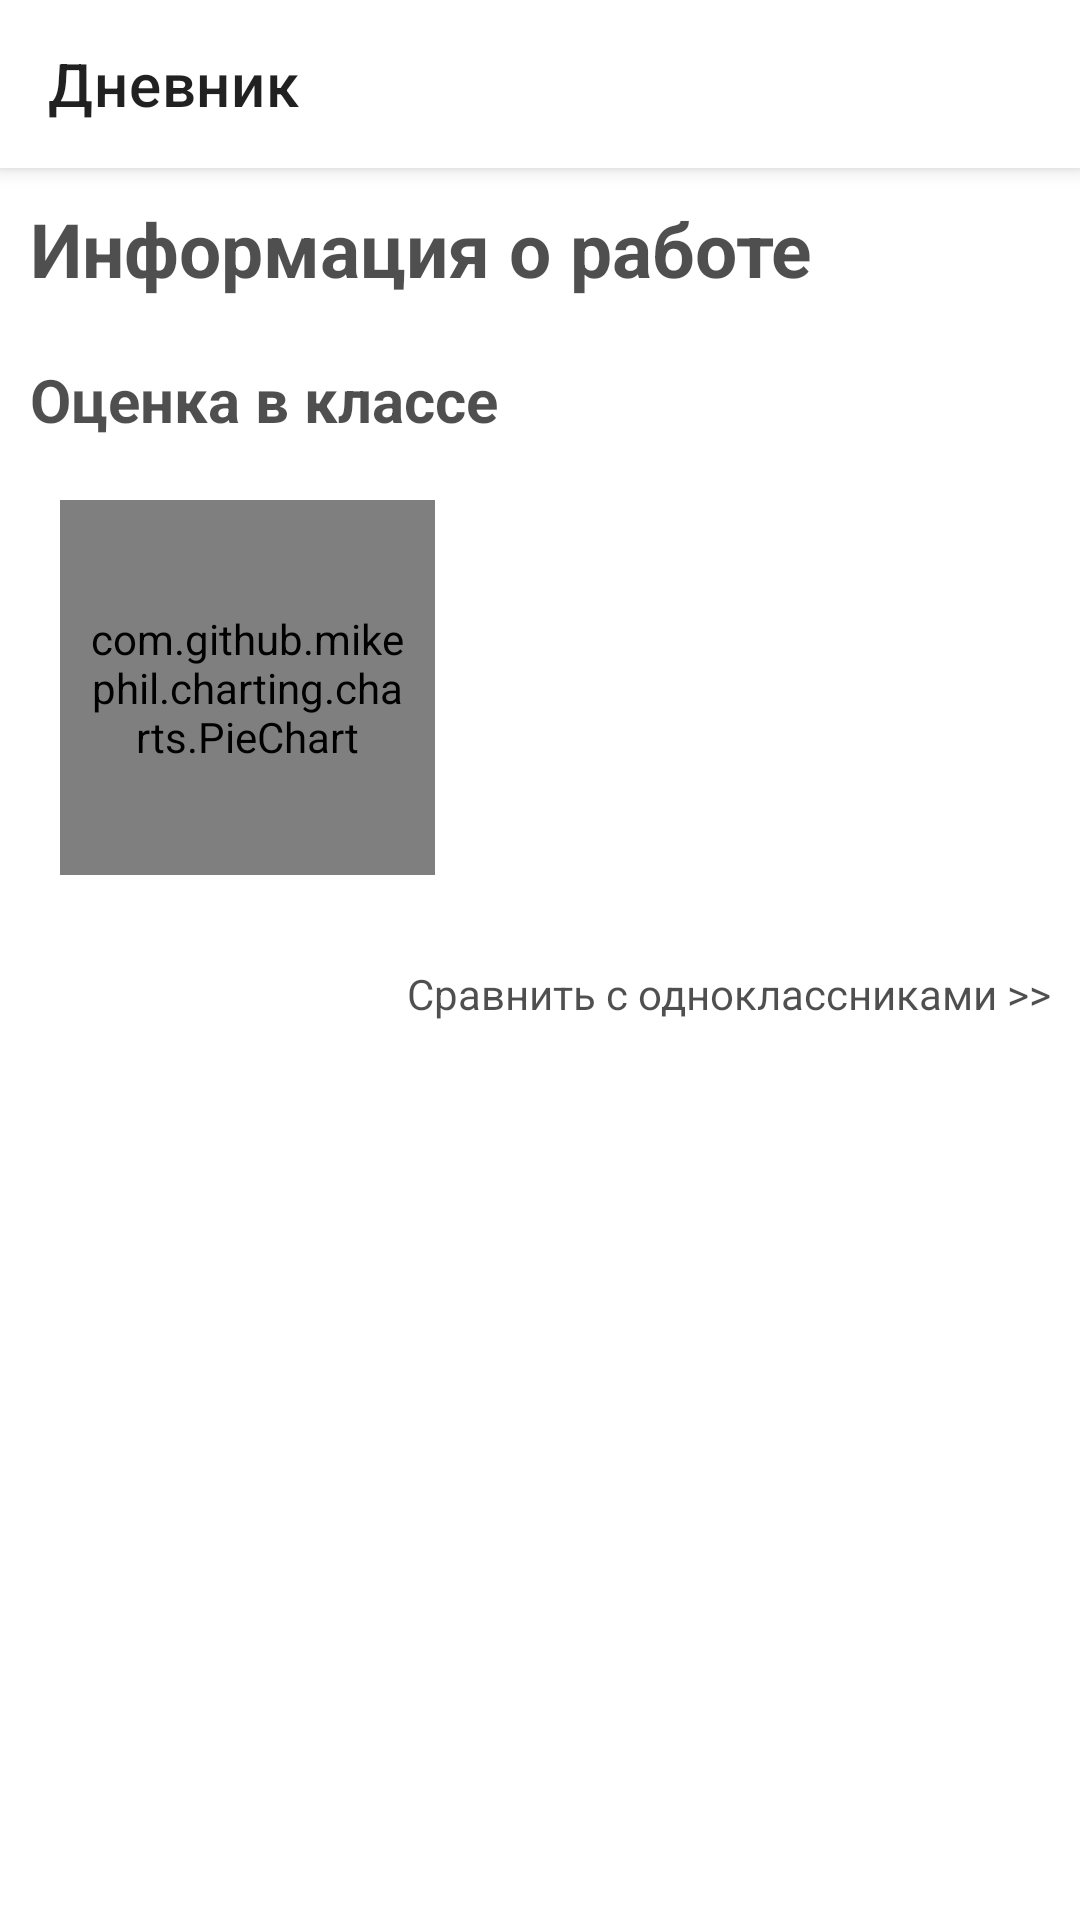

Here is an Android app screen rendered from its layout file. Give the layout XML and the strings, colors and styles it references.
<!-- AndroidManifest.xml: application theme Theme.MyApplication -->
<!-- res/layout/mark_info_dialog.xml -->
<?xml version="1.0" encoding="utf-8"?>
<androidx.coordinatorlayout.widget.CoordinatorLayout xmlns:android="http://schemas.android.com/apk/res/android"
    android:layout_width="match_parent"
    android:layout_height="match_parent"
    xmlns:app="http://schemas.android.com/apk/res-auto">

    <include layout="@layout/toolbar"/>

    <androidx.core.widget.NestedScrollView
        app:layout_behavior="com.google.android.material.appbar.AppBarLayout$ScrollingViewBehavior"
        android:layout_width="match_parent"
        android:layout_height="match_parent">

        <RelativeLayout
            android:id="@+id/main_layout_in_work_info_dialog"
            android:layout_width="match_parent"
            android:layout_height="wrap_content"
            android:orientation="vertical">

            <TextView
                android:id="@+id/description_in_marks_dialog"
                android:layout_width="wrap_content"
                android:layout_height="wrap_content"
                android:layout_gravity="center_horizontal"
                android:layout_marginStart="10dp"
                android:layout_marginTop="10dp"
                android:layout_marginEnd="10dp"
                android:layout_marginBottom="10dp"
                android:text="@string/work_info"
                android:textAlignment="center"
                android:textSize="25sp"
                android:textStyle="bold" />

            <TextView
                android:layout_below="@+id/description_in_marks_dialog"
                android:id="@+id/mark_description_in_marks_dialog"
                android:layout_width="wrap_content"
                android:layout_height="wrap_content"
                android:textSize="20sp"
                android:text="@string/mark_in_class"
                android:layout_gravity="start"
                android:textStyle="bold"
                android:layout_margin="10dp"/>

            <RelativeLayout
                android:layout_below="@id/mark_description_in_marks_dialog"
                android:id="@+id/mark_info_container"
                android:orientation="horizontal"
                android:layout_width="match_parent"
                android:layout_height="wrap_content">

                    <com.github.mikephil.charting.charts.PieChart
                        android:id="@+id/graph_in_marks_dialog"
                        android:layout_width="125dp"
                        android:layout_height="125dp"
                        android:layout_gravity="start"
                        android:layout_marginStart="20dp"
                        android:layout_marginTop="10dp"
                        android:layout_marginEnd="20dp"
                        android:layout_marginBottom="20dp"
                        android:padding="10dp" />

                    <LinearLayout
                        android:orientation="vertical"
                        android:divider="@null"
                        android:id="@+id/legend_in_marks_dialog"
                        android:layout_width="wrap_content"
                        android:layout_height="wrap_content"
                        android:layout_toEndOf="@+id/graph_in_marks_dialog"
                        android:layout_margin="10dp"/>

                </RelativeLayout>

            <TextView
                android:textAlignment="textEnd"
                android:layout_margin="10dp"
                android:text="@string/match_with_classmates"
                android:layout_below="@id/mark_info_container"
                android:id="@+id/mark_statistic_redirect"
                android:layout_width="match_parent"
                android:layout_height="wrap_content"/>

        </RelativeLayout>

    </androidx.core.widget.NestedScrollView>

</androidx.coordinatorlayout.widget.CoordinatorLayout>
<!-- res/layout/toolbar.xml (included above) -->
<?xml version="1.0" encoding="utf-8"?>
<com.google.android.material.appbar.AppBarLayout xmlns:android="http://schemas.android.com/apk/res/android"
    xmlns:app="http://schemas.android.com/apk/res-auto"
    android:layout_width="match_parent"
    android:layout_height="wrap_content"
    android:background="?colorOnPrimary"
    app:layout_scrollFlags="enterAlways"
    android:id="@+id/toolbar_layout">

    <androidx.appcompat.widget.Toolbar
        android:id="@+id/toolbar"
        app:title="@string/app_name"
        android:layout_width="match_parent"
        android:layout_height="wrap_content"
        app:layout_scrollFlags="scroll|enterAlways|snap"/>

</com.google.android.material.appbar.AppBarLayout>
<!-- resources referenced by this layout -->
<resources>
  <string name="app_name">Дневник</string>
  <string name="mark_in_class">Оценка в классе</string>
  <string name="match_with_classmates">Сравнить с одноклассниками &gt;&gt;</string>
  <string name="work_info">Информация о работе</string>
  <style name="Theme.MyApplication" parent="Theme.MaterialComponents.DayNight.NoActionBar">
  
          <item name="colorPrimary">@color/average_mood</item>
          <item name="colorPrimaryVariant">#902356</item>
          <item name="colorOnPrimary">@color/white</item>
  
          <item name="colorSecondary">#AE2823</item>
          <item name="colorSecondaryVariant">#B18B2C</item>
          <item name="colorOnSecondary">@color/white</item>
          <item name="android:statusBarColor" tools:targetApi="lollipop">?attr/colorOnPrimary</item>
          <item name="android:windowLightStatusBar">true</item>
          <item name="android:windowLightNavigationBar" tools:targetApi="o_mr1">true</item>
          <item name="android:navigationBarColor">?colorOnPrimary</item>
          <item name="android:textColor">#B0000000</item>
      </style>
  <color name="average_mood">#FFf56e1a</color>
  <color name="white">#FFFFFFFF</color>
</resources>
